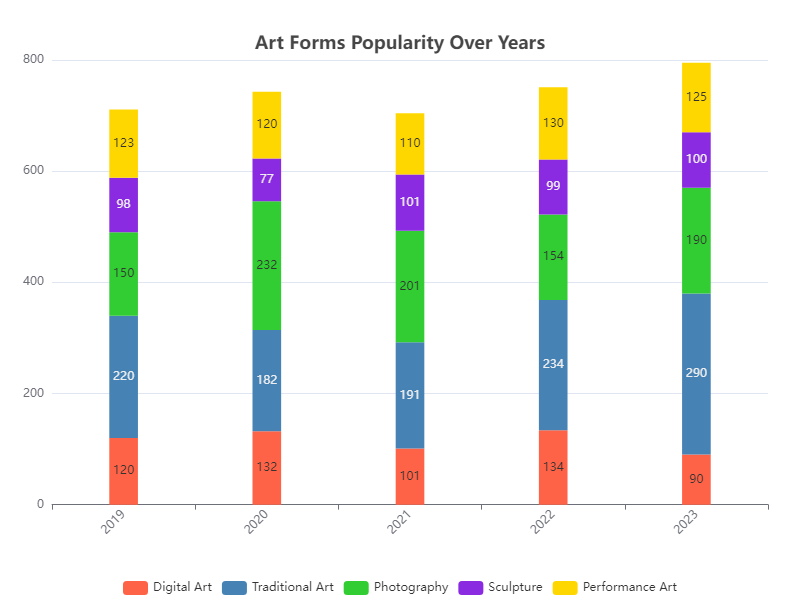

Values plotted in this chart, from the file beside it:
Category, 2019, 2020, 2021, 2022, 2023
Digital Art, 120, 132, 101, 134, 90
Traditional Art, 220, 182, 191, 234, 290
Photography, 150, 232, 201, 154, 190
Sculpture, 98, 77, 101, 99, 100
Performance Art, 123, 120, 110, 130, 125
